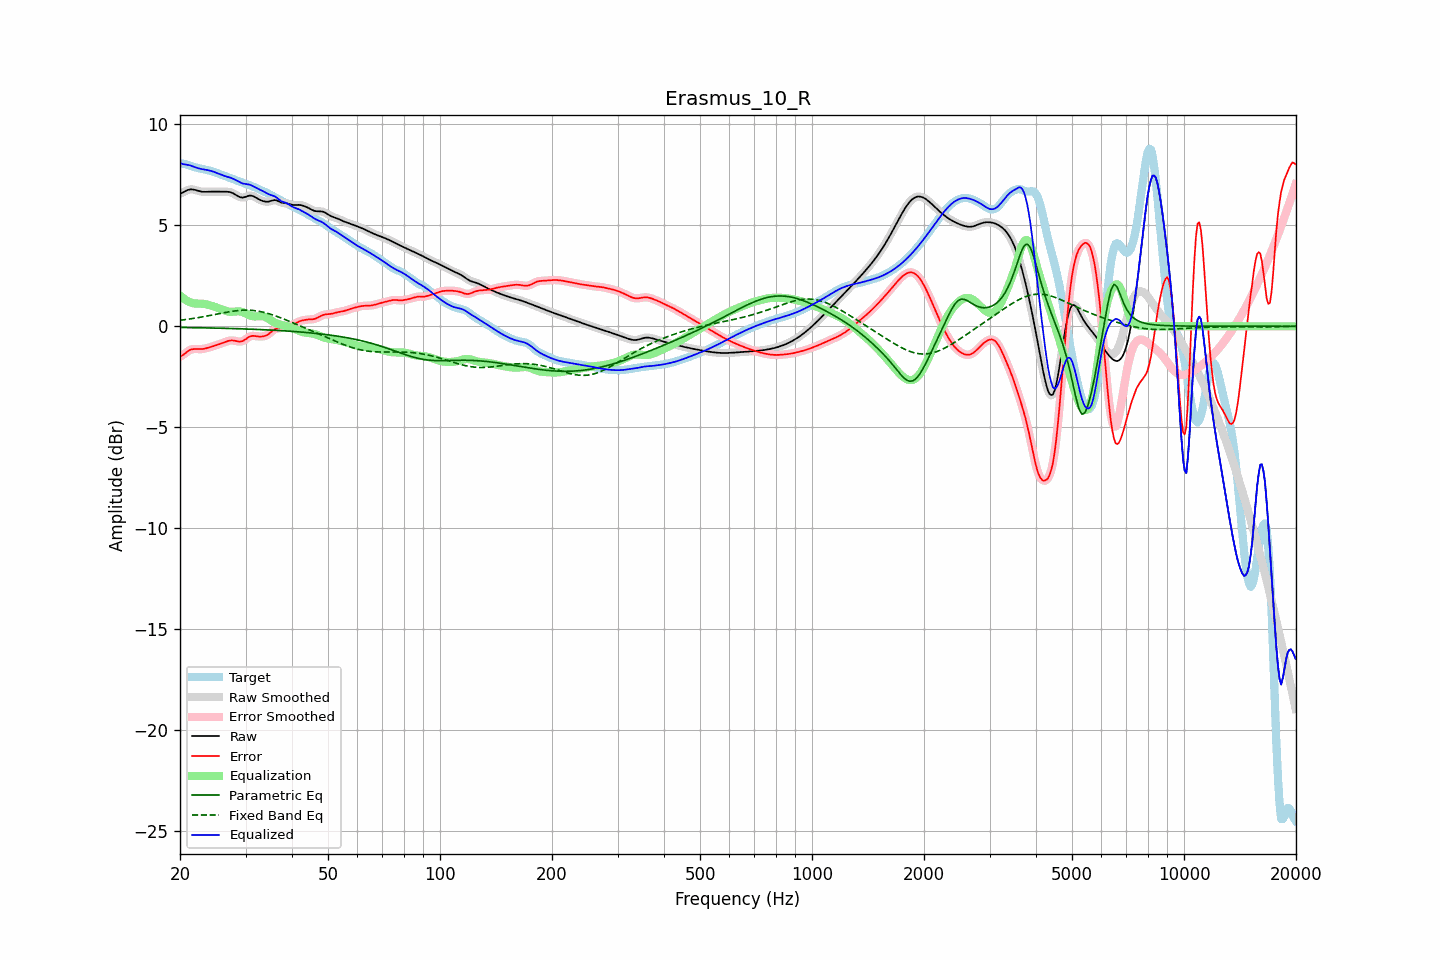

The data file committed next to this chart (first rows):
frequency, raw, error, smoothed, error_smoothed, equalization, parametric_eq, fixed_band_eq, equalized_raw, equalized_smoothed, target
20.00, 6.56, -1.51, 6.56, -1.51, 1.53, -0.06, 0.30, 8.09, 8.09, 8.07
20.20, 6.60, -1.47, 6.60, -1.46, 1.46, -0.06, 0.31, 8.06, 8.06, 8.06
20.40, 6.64, -1.42, 6.64, -1.41, 1.39, -0.06, 0.32, 8.03, 8.04, 8.05
20.61, 6.68, -1.36, 6.68, -1.35, 1.33, -0.06, 0.33, 8.02, 8.02, 8.04
20.81, 6.72, -1.29, 6.72, -1.29, 1.28, -0.06, 0.34, 8.00, 8.00, 8.01
21.02, 6.75, -1.23, 6.75, -1.23, 1.24, -0.06, 0.35, 7.99, 7.99, 7.98
21.23, 6.78, -1.18, 6.77, -1.18, 1.20, -0.06, 0.36, 7.98, 7.97, 7.96
21.44, 6.78, -1.15, 6.78, -1.15, 1.17, -0.07, 0.37, 7.95, 7.95, 7.93
21.66, 6.77, -1.13, 6.78, -1.13, 1.15, -0.07, 0.39, 7.92, 7.92, 7.91
21.87, 6.76, -1.12, 6.76, -1.13, 1.13, -0.07, 0.40, 7.89, 7.89, 7.89
22.09, 6.74, -1.13, 6.74, -1.13, 1.12, -0.07, 0.41, 7.86, 7.86, 7.86
22.31, 6.71, -1.13, 6.72, -1.13, 1.12, -0.07, 0.42, 7.84, 7.84, 7.84
22.54, 6.69, -1.13, 6.69, -1.13, 1.12, -0.07, 0.44, 7.82, 7.82, 7.82
22.76, 6.67, -1.13, 6.67, -1.13, 1.12, -0.07, 0.45, 7.80, 7.80, 7.81
22.99, 6.66, -1.13, 6.66, -1.12, 1.12, -0.08, 0.47, 7.78, 7.78, 7.79
23.22, 6.66, -1.11, 6.66, -1.11, 1.11, -0.08, 0.48, 7.77, 7.77, 7.77
23.45, 6.66, -1.10, 6.66, -1.10, 1.09, -0.08, 0.50, 7.75, 7.75, 7.75
23.69, 6.66, -1.07, 6.66, -1.07, 1.07, -0.08, 0.51, 7.74, 7.74, 7.74
23.92, 6.67, -1.05, 6.67, -1.05, 1.05, -0.08, 0.53, 7.72, 7.72, 7.72
24.16, 6.67, -1.03, 6.67, -1.03, 1.03, -0.08, 0.54, 7.70, 7.70, 7.70
24.40, 6.67, -1.00, 6.67, -1.00, 1.00, -0.09, 0.56, 7.68, 7.68, 7.67
24.65, 6.67, -0.98, 6.67, -0.98, 0.98, -0.09, 0.57, 7.65, 7.65, 7.65
24.89, 6.67, -0.95, 6.67, -0.95, 0.95, -0.09, 0.59, 7.62, 7.62, 7.62
25.14, 6.67, -0.92, 6.67, -0.92, 0.92, -0.09, 0.60, 7.59, 7.59, 7.59
25.39, 6.66, -0.90, 6.67, -0.90, 0.89, -0.09, 0.62, 7.56, 7.56, 7.56
25.65, 6.66, -0.87, 6.66, -0.87, 0.86, -0.10, 0.64, 7.53, 7.53, 7.53
25.91, 6.66, -0.84, 6.66, -0.84, 0.83, -0.10, 0.65, 7.50, 7.50, 7.50
26.16, 6.66, -0.81, 6.66, -0.81, 0.80, -0.10, 0.67, 7.47, 7.47, 7.47
26.43, 6.67, -0.78, 6.67, -0.78, 0.77, -0.10, 0.68, 7.44, 7.44, 7.44
26.69, 6.66, -0.75, 6.67, -0.75, 0.75, -0.10, 0.70, 7.41, 7.42, 7.41
26.96, 6.66, -0.72, 6.66, -0.72, 0.73, -0.11, 0.71, 7.39, 7.39, 7.38
27.23, 6.65, -0.71, 6.65, -0.71, 0.72, -0.11, 0.72, 7.37, 7.37, 7.35
27.50, 6.62, -0.70, 6.62, -0.70, 0.72, -0.11, 0.74, 7.34, 7.34, 7.32
27.77, 6.59, -0.70, 6.59, -0.70, 0.72, -0.11, 0.75, 7.31, 7.31, 7.29
28.05, 6.54, -0.71, 6.54, -0.72, 0.73, -0.12, 0.76, 7.27, 7.27, 7.26
28.33, 6.49, -0.73, 6.49, -0.73, 0.74, -0.12, 0.77, 7.23, 7.23, 7.23
28.62, 6.45, -0.75, 6.45, -0.75, 0.74, -0.12, 0.78, 7.19, 7.19, 7.20
28.90, 6.41, -0.76, 6.41, -0.76, 0.74, -0.12, 0.79, 7.14, 7.14, 7.17
29.19, 6.38, -0.75, 6.38, -0.75, 0.72, -0.13, 0.79, 7.11, 7.11, 7.13
29.48, 6.37, -0.73, 6.38, -0.73, 0.70, -0.13, 0.80, 7.07, 7.08, 7.11
29.78, 6.39, -0.69, 6.39, -0.69, 0.67, -0.13, 0.80, 7.06, 7.06, 7.08
30.08, 6.41, -0.63, 6.42, -0.63, 0.63, -0.13, 0.80, 7.04, 7.04, 7.05
30.38, 6.45, -0.58, 6.44, -0.58, 0.59, -0.14, 0.80, 7.03, 7.03, 7.02
30.68, 6.47, -0.52, 6.47, -0.53, 0.55, -0.14, 0.80, 7.02, 7.02, 6.99
30.99, 6.47, -0.49, 6.47, -0.49, 0.52, -0.14, 0.79, 6.99, 6.99, 6.96
31.30, 6.46, -0.48, 6.46, -0.48, 0.50, -0.15, 0.79, 6.96, 6.96, 6.94
31.61, 6.43, -0.47, 6.43, -0.48, 0.49, -0.15, 0.78, 6.92, 6.92, 6.90
31.93, 6.38, -0.49, 6.38, -0.49, 0.49, -0.15, 0.77, 6.87, 6.87, 6.87
32.24, 6.33, -0.50, 6.34, -0.50, 0.49, -0.16, 0.76, 6.83, 6.83, 6.83
32.57, 6.29, -0.51, 6.29, -0.51, 0.50, -0.16, 0.74, 6.79, 6.79, 6.80
32.89, 6.25, -0.51, 6.25, -0.51, 0.50, -0.16, 0.73, 6.75, 6.75, 6.76
33.22, 6.22, -0.50, 6.22, -0.51, 0.50, -0.17, 0.71, 6.72, 6.72, 6.72
33.55, 6.19, -0.49, 6.19, -0.49, 0.48, -0.17, 0.69, 6.68, 6.68, 6.69
33.89, 6.18, -0.47, 6.18, -0.47, 0.46, -0.17, 0.67, 6.63, 6.63, 6.65
34.23, 6.17, -0.44, 6.17, -0.44, 0.42, -0.18, 0.65, 6.59, 6.59, 6.61
34.57, 6.17, -0.39, 6.18, -0.39, 0.37, -0.18, 0.63, 6.55, 6.55, 6.57
34.92, 6.19, -0.33, 6.20, -0.33, 0.32, -0.19, 0.61, 6.52, 6.52, 6.53
35.27, 6.22, -0.26, 6.22, -0.26, 0.27, -0.19, 0.58, 6.49, 6.49, 6.48
35.62, 6.24, -0.20, 6.24, -0.20, 0.22, -0.19, 0.55, 6.47, 6.46, 6.44
35.97, 6.25, -0.14, 6.25, -0.15, 0.18, -0.20, 0.53, 6.43, 6.43, 6.40
... 635 more rows
